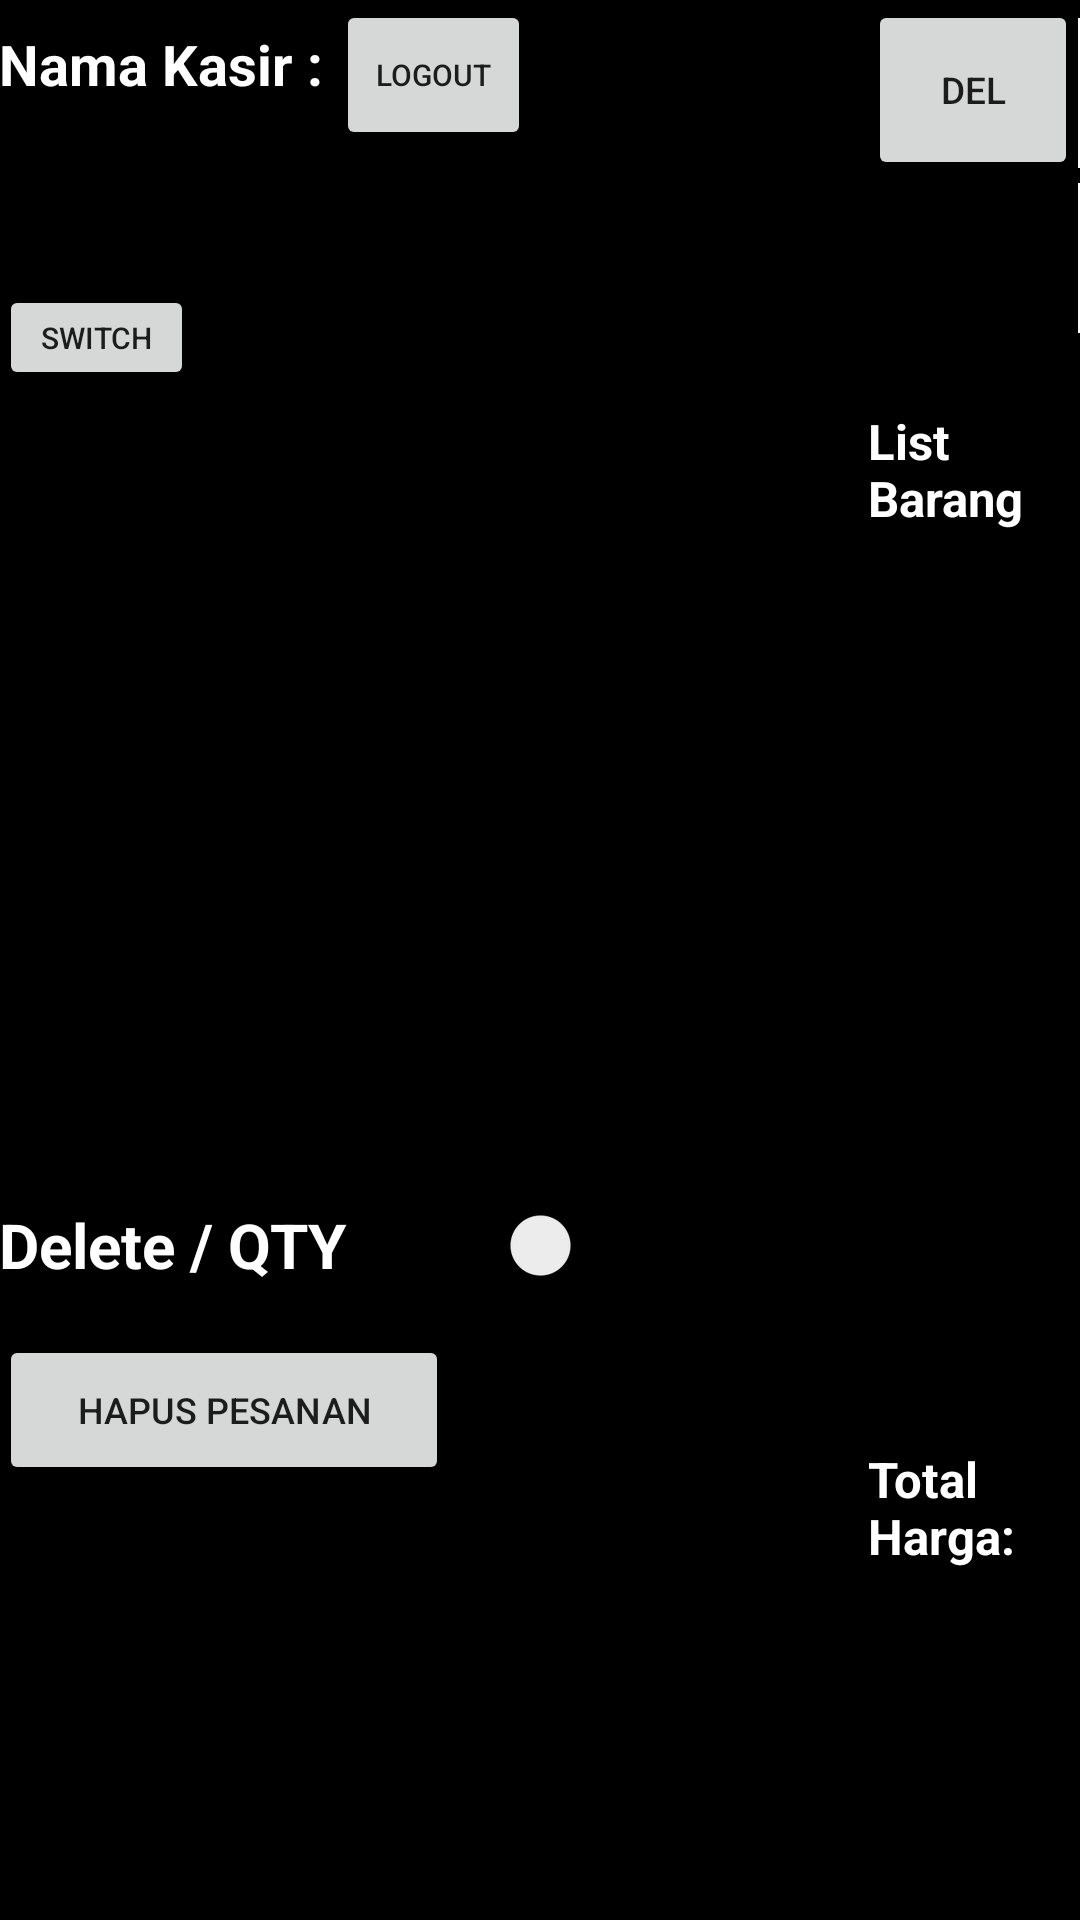

This screen was rendered from an Android layout file. Write that file and the resources it references.
<!-- AndroidManifest.xml: activity theme Theme.NoActionBar -->
<!-- res/layout/activity_main.xml -->
<LinearLayout xmlns:android="http://schemas.android.com/apk/res/android"
    xmlns:tools="http://schemas.android.com/tools"
    android:layout_width="match_parent"
    android:layout_height="match_parent"
    android:background="#000000"
    android:orientation="horizontal"
    android:paddingBottom="@dimen/activity_vertical_margin"
    android:paddingLeft="@dimen/activity_horizontal_margin"
    android:paddingRight="@dimen/activity_horizontal_margin"
    android:paddingTop="@dimen/activity_vertical_margin"
    tools:context=".MainActivity"
    android:descendantFocusability="beforeDescendants"
    android:focusableInTouchMode="true" >

    <LinearLayout xmlns:android="http://schemas.android.com/apk/res/android"
        xmlns:tools="http://schemas.android.com/tools"
        android:layout_width="wrap_content"
        android:layout_height="wrap_content"
        android:orientation="vertical">



        <LinearLayout xmlns:android="http://schemas.android.com/apk/res/android"
            xmlns:tools="http://schemas.android.com/tools"
            android:layout_width="wrap_content"
            android:layout_height="wrap_content"
            android:orientation="horizontal">

            <TextView
                android:id="@+id/loginUser"
                android:layout_width="wrap_content"
                android:layout_height="wrap_content"
                android:paddingRight="@dimen/activity_horizontal_margin"
                android:text="Nama Kasir : "
                android:textColor="#ffffff"
                android:textSize="9pt"
                android:textStyle="bold" />

            <Button
                android:id="@+id/logout"
                android:layout_width="65dp"
                android:layout_height="50dp"
                android:text="Logout"
                android:textSize="10dp" />

        </LinearLayout>

        <RelativeLayout xmlns:android="http://schemas.android.com/apk/res/android"
            xmlns:tools="http://schemas.android.com/tools"
            android:layout_width="wrap_content"
            android:layout_height="wrap_content"
            android:layout_marginTop="45dp">

            <FrameLayout
                android:id="@+id/cameraPreview"
                android:layout_width="290dp"
                android:layout_height="290dp">
            </FrameLayout>

            <LinearLayout xmlns:android="http://schemas.android.com/apk/res/android"
                xmlns:tools="http://schemas.android.com/tools"
                android:layout_width="200dp"
                android:layout_height="wrap_content"
                android:orientation="horizontal"
                tools:context=".MainActivity">

                <Button
                    android:id="@+id/switchCamera"
                    android:layout_width="65dp"
                    android:layout_height="35dp"
                    android:layout_marginRight="70dp"
                    android:text="Switch"
                    android:textSize="10dp" />

            </LinearLayout>

        </RelativeLayout>

        <LinearLayout xmlns:android="http://schemas.android.com/apk/res/android"
            xmlns:tools="http://schemas.android.com/tools"
            android:layout_width="wrap_content"
            android:layout_height="wrap_content"
            android:orientation="horizontal">

            <TextView
                android:layout_width="wrap_content"
                android:layout_height="wrap_content"
                android:text="Delete / QTY "
                android:layout_gravity="center_vertical"
                android:textColor="#ffffff"
                android:textSize="10pt"
                android:textStyle="bold" />

            <Switch
                android:layout_width="100dp"
                android:layout_height="60dp"
                android:text="New Switch"
                android:id="@+id/switch1"
                android:layout_gravity="left|bottom" />

        </LinearLayout>

        <Button
            android:id="@+id/clear"
            android:layout_width="150dp"
            android:layout_height="50dp"
            android:text="Hapus Pesanan"
            android:textSize="12dp" />

    </LinearLayout>

    <LinearLayout xmlns:android="http://schemas.android.com/apk/res/android"
        xmlns:tools="http://schemas.android.com/tools"
        android:layout_width="wrap_content"
        android:layout_height="wrap_content"
        android:orientation="vertical"
        android:paddingLeft="@dimen/activity_horizontal_margin"
        android:paddingRight="@dimen/activity_horizontal_margin"
        tools:context=".MainActivity">

        <LinearLayout xmlns:android="http://schemas.android.com/apk/res/android"
            xmlns:tools="http://schemas.android.com/tools"
            android:layout_width="wrap_content"
            android:layout_height="wrap_content"
            android:orientation="horizontal"
            tools:context=".MainActivity">

            <Button
                android:id="@+id/deleteOther"
                android:layout_width="70dp"
                android:layout_height="60dp"
                android:textSize="6pt"
                android:text="Del"/>

            <LinearLayout xmlns:android="http://schemas.android.com/apk/res/android"
                xmlns:tools="http://schemas.android.com/tools"
                android:layout_width="wrap_content"
                android:layout_height="wrap_content"
                android:orientation="vertical"
                tools:context=".MainActivity">

                <EditText
                    android:id="@+id/masukkanHarga"
                    android:layout_marginTop="6dp"
                    android:layout_width="200dp"
                    android:layout_height="50dp"
                    android:background="#ffffff"
                    android:inputType="numberSigned"
                    android:textSize="10pt"
                    android:hint="Masukkan Harga"/>

                <EditText
                    android:id="@+id/diskon"
                    android:layout_marginTop="5dp"
                    android:layout_width="200dp"
                    android:layout_height="50dp"
                    android:background="#ffffff"
                    android:inputType="numberSigned"
                    android:textSize="10pt"
                    android:hint="Discount" />
            </LinearLayout>

            <Button
                android:id="@+id/button"
                android:layout_width="70dp"
                android:layout_height="60dp"
                android:textSize="6pt"
                android:text="ADD"/>

        </LinearLayout>

        <LinearLayout xmlns:android="http://schemas.android.com/apk/res/android"
            xmlns:tools="http://schemas.android.com/tools"
            android:layout_width="wrap_content"
            android:layout_height="wrap_content"
            android:orientation="horizontal"
            tools:context=".MainActivity">

            <TextView
                android:layout_width="wrap_content"
                android:layout_height="wrap_content"
                android:layout_marginTop="25dp"
                android:text="List Barang "
                android:textColor="#ffffff"
                android:textSize="8pt"
                android:textStyle="bold" />

            <TextView
                android:id="@+id/barang"
                android:layout_width="wrap_content"
                android:layout_height="wrap_content"
                android:paddingLeft="@dimen/activity_horizontal_margin"
                android:text=""
                android:textColor="#00FF00"
                android:textSize="8pt" />

        </LinearLayout>

        <ScrollView
            android:layout_width="350dp"
            android:layout_height="285dp">

            <TextView
                android:id="@+id/listBarang"
                android:layout_width="wrap_content"
                android:layout_height="wrap_content"
                android:paddingTop="@dimen/activity_vertical_margin"
                android:textColor="#ffffff"
                android:textSize="10pt" />

        </ScrollView>

        <LinearLayout xmlns:android="http://schemas.android.com/apk/res/android"
            xmlns:tools="http://schemas.android.com/tools"
            android:layout_width="wrap_content"
            android:layout_height="wrap_content"
            android:layout_marginTop="20dp"
            android:orientation="horizontal"
            tools:context=".MainActivity">

            <TextView
                android:layout_width="wrap_content"
                android:layout_height="wrap_content"
                android:text="Total Harga: "
                android:textColor="#ffffff"
                android:textSize="8pt"
                android:textStyle="bold" />

            <TextView
                android:id="@+id/harga"
                android:layout_width="wrap_content"
                android:layout_height="wrap_content"
                android:text="Rp. 0,-"
                android:textColor="#ffffff"
                android:textSize="8pt"
                android:textStyle="bold" />

        </LinearLayout>

    </LinearLayout>

    <LinearLayout xmlns:android="http://schemas.android.com/apk/res/android"
        xmlns:tools="http://schemas.android.com/tools"
        android:layout_width="wrap_content"
        android:layout_height="wrap_content"
        android:layout_gravity="center_horizontal"
        android:orientation="vertical"
        tools:context=".MainActivity">

        <Button
            android:id="@+id/onCamera"
            android:layout_width="120dp"
            android:layout_height="120dp"
            android:text="Start"
            android:textSize="24dp" />

        <Button
            android:id="@+id/doneButton"
            android:layout_width="120dp"
            android:layout_height="60dp"
            android:layout_centerVertical="true"
            android:layout_marginTop="240dp"
            android:textSize="18dp"
            android:text="Selesai" />

    </LinearLayout>
</LinearLayout>
<!-- resources referenced by this layout -->
<resources>
  <style name="Theme.NoActionBar" parent="Theme.AppCompat.Light.DarkActionBar">
          <item name="windowActionBar">false</item>
          <item name="windowNoTitle">true</item>
      </style>
</resources>
